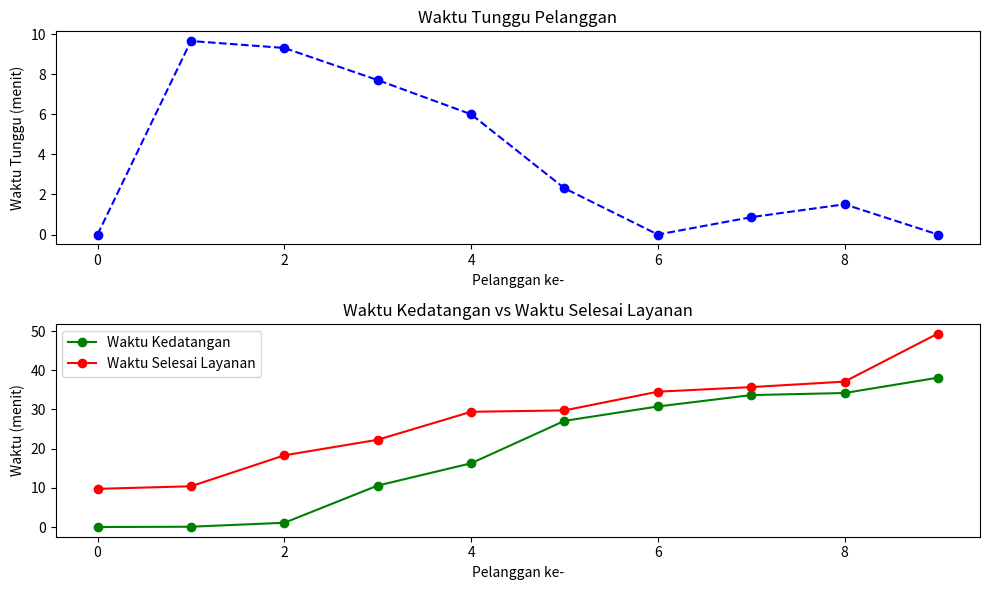

This chart was generated by the following Python code:
import numpy as np
import matplotlib.pyplot as plt

# Parameter simulasi
jumlah_pelanggan = 10           # Jumlah pelanggan yang akan disimulasikan
lmbda_kedatangan = 1/5          # Rata-rata waktu antar kedatangan (5 menit)
lmbda_layanan = 1/4             # Rata-rata waktu layanan per pelanggan (4 menit)

# Variabel untuk menyimpan data
waktu_kedatangan = []           # Waktu kedatangan setiap pelanggan
waktu_layanan = []              # Waktu layanan setiap pelanggan
waktu_mulai_layanan = []        # Waktu mulai layanan
waktu_selesai_layanan = []      # Waktu selesai layanan
waktu_tunggu = []               # Waktu tunggu setiap pelanggan dalam antrian

# Fungsi untuk menghasilkan waktu antar kedatangan dan waktu layanan
def generate_kedatangan(lmbda):
    return np.random.exponential(1 / lmbda)

def generate_layanan(lmbda):
    return np.random.exponential(1 / lmbda)

# Simulasi antrian
waktu_kedatangan.append(0)  # Waktu kedatangan pelanggan pertama
for i in range(1, jumlah_pelanggan):
    waktu_kedatangan.append(waktu_kedatangan[i-1] + generate_kedatangan(lmbda_kedatangan))
    
for i in range(jumlah_pelanggan):
    waktu_layanan.append(generate_layanan(lmbda_layanan))
    if i == 0:
        waktu_mulai_layanan.append(waktu_kedatangan[i])
    else:
        waktu_mulai_layanan.append(max(waktu_kedatangan[i], waktu_selesai_layanan[i-1]))
    waktu_selesai_layanan.append(waktu_mulai_layanan[i] + waktu_layanan[i])
    waktu_tunggu.append(waktu_mulai_layanan[i] - waktu_kedatangan[i])

# Hasil Simulasi
rata_rata_waktu_tunggu = np.mean(waktu_tunggu)
rata_rata_waktu_layanan = np.mean(waktu_layanan)

print("Rata-rata waktu tunggu: {:.2f} menit".format(rata_rata_waktu_tunggu))
print("Rata-rata waktu layanan: {:.2f} menit".format(rata_rata_waktu_layanan))

# Plotting
plt.figure(figsize=(10, 6))

# Grafik waktu tunggu
plt.subplot(2, 1, 1)
plt.plot(range(jumlah_pelanggan), waktu_tunggu, color="blue", marker="o", linestyle="dashed")
plt.title("Waktu Tunggu Pelanggan")
plt.xlabel("Pelanggan ke-")
plt.ylabel("Waktu Tunggu (menit)")

# Grafik waktu kedatangan vs waktu selesai layanan
plt.subplot(2, 1, 2)
plt.plot(range(jumlah_pelanggan), waktu_kedatangan, label="Waktu Kedatangan", color="green", marker="o")
plt.plot(range(jumlah_pelanggan), waktu_selesai_layanan, label="Waktu Selesai Layanan", color="red", marker="o")
plt.title("Waktu Kedatangan vs Waktu Selesai Layanan")
plt.xlabel("Pelanggan ke-")
plt.ylabel("Waktu (menit)")
plt.legend()

plt.tight_layout()
plt.show()
